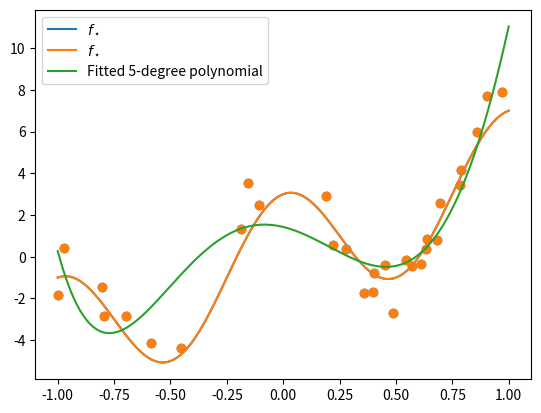

Reproduce this figure in Python.
#!/usr/bin/env python
# coding: utf-8

# # Polynomial regression: an application of regularization
# 
# ## Fitting polynomials using least squares
# Thus far in this course, we have used the term linear regression to mean "fitting a line to data". In this section, we will see that linear regression can actually be used as a general method to fit functions which are _nonlinear_ functions of the data. In particular, in this section, we will focus on the task of fitting polynomials to data.
# 
# To see how this is done, suppose we would like to fit a $p$th order polynomial of the form
# 
# $$
# f(x) = \beta_0 + \beta_1 x + \beta_2 x^2 + \cdots + \beta_p x^p \hspace{10mm} (1)
# $$
# 
# to some observed data $(x, y)$. Then define the vectors 
# 
# $$
# \boldsymbol{z}_p(x) = \begin{bmatrix} 1 \\ x \\ x^2 \\\vdots \\ x^p\end{bmatrix}\in\mathbb{R}^{p+1},\;\;\; \boldsymbol{\beta}=\begin{bmatrix} \beta_0 \\ \beta_1 \\ \beta_2 \\\vdots \\ \beta_p\end{bmatrix} \in \mathbb{R}^{p+1}
# $$
# 
# and observe that the model $(1)$ can be equivalently expressed as
# 
# $$
# f(x) = \boldsymbol{z}_p(x)\cdot \boldsymbol{\beta}.
# $$
# 
# Given some data $(x_1,y_1),\dots,(x_n,y_n)$ that we'd like to fit this model, we could define the usual least squares objective as 
# 
# $$
# \sum_{i=1}^n (y_i - \boldsymbol{z}_p(x_i)\cdot \boldsymbol{\beta})^2 = \|\boldsymbol{y} - \boldsymbol{X}_p \boldsymbol{\beta}\|_2^2
# $$
# 
# where we've defined the matrix 
# 
# $$
# \boldsymbol{X}_p = \begin{bmatrix}\boldsymbol{z}_p(x_1)\\ \vdots \\ \boldsymbol{z}_p(x_1)\end{bmatrix} = \begin{bmatrix} 1 & x_1 & x_1^2 & \cdots & x_1^p\\ \vdots & \vdots & \vdots &\vdots & \vdots \\ \vdots & \vdots & \vdots &\vdots & \vdots \\ 1 & x_n & x_n^2 & \cdots & x_n^p\end{bmatrix}
# $$
# 
# Our problem now looks identical to our usual least squares problem, and we can get the usual solution: $\hat{\boldsymbol{\beta}} = (\boldsymbol{X}_p^\top \boldsymbol{X}_p)^{-1}\boldsymbol{X}_p^\top \boldsymbol{y}$. These coefficients can be plugged back in to get a fitted $p$th order polynomial:
# 
# $$
# \hat{f}(x) = \hat{\beta}_0 + \hat{\beta}_1 x + \hat{\beta}_2 x^2 + \cdots + \hat{\beta}_p x^p.
# $$
# 
# This is distinctly _not_ a linear function of the data. Indeed, in this model, each power $x^j$ just acts like an additional feature in our model. The important thing for making the usual least squares problem appear is that it is a linear function of the _parameters_ (i.e. the function $f_{\boldsymbol{\beta}}(x) = \boldsymbol{z}_p(x)\cdot \boldsymbol{\beta}$ is a linear function of $\boldsymbol{\beta}$). Let's see an example to illustrate how this works. First, let's generate some fake data coming from the "true" regression function $f_\star(x) = 4x + 3\cos(2\pi x)$, where $x$ is drawn uniformly at random from $[-1,1]$ and 
# 
# $$
# y = f_\star(x) + \varepsilon.
# $$
# 
# We do this in the following cell.

# In[1]:


import numpy as np
import matplotlib.pyplot as plt

f_star = lambda x: 4*x + 3*np.cos(2*np.pi*x)

n = 30
x = np.random.uniform(-1,1,size=n)
x_test = np.linspace(-1,1,1000)
y = f_star(x) + np.random.normal(size=n)

plt.scatter(x, y)
plt.plot(x_test, f_star(x_test), label=r"$f_\star$")
plt.legend()
plt.show()


# To generate the polynomial feature matrix $\boldsymbol{X}_p$, we define the following function.

# In[2]:


def polynomial_features(x, p):
    x = x.reshape(-1,1)
    return np.hstack([x**j for j in range(p+1)])


# Now let's try fitting a polynomial to our data.

# In[3]:


p = 5 # use an order 5 polynomial 
Xp = polynomial_features(x, p=p) # generate feature matrix
beta_hat = np.linalg.inv(Xp.T@Xp)@Xp.T@y # get OLS coefficients

# make predictions on test samples to compare the fitted function
Xp_test = polynomial_features(x_test, p=p)
y_hat_test = Xp_test@beta_hat

plt.scatter(x, y)
plt.plot(x_test, f_star(x_test), label=r"$f_\star$")
plt.plot(x_test, y_hat_test, label="Fitted 5-degree polynomial")
plt.legend()
plt.show()


# ## Fitting polynomials with more features than examples
